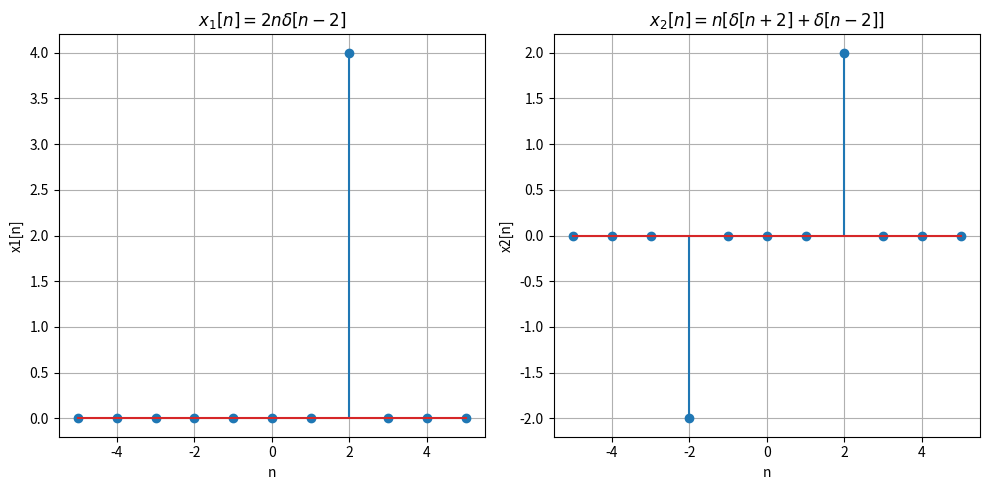

Source code (Python):
import numpy as np
import matplotlib.pyplot as plt

def unit_impulse(n0, n1, n2):
    n = np.arange(n1, n2 + 1)
    x = (n == n0).astype(int)
    return x, n

n1 = -5
n2 = 5
d2, n = unit_impulse(2, n1, n2)
d_minus2, n = unit_impulse(-2, n1, n2)
x1 = 2 * n * d2
x2 = n * (d_minus2 + d2)

plt.figure(figsize=(10, 5))
plt.subplot(1, 2, 1)
plt.stem(n, x1)
plt.xlabel('n')
plt.ylabel('x1[n]')
plt.title(r'$x_1[n] = 2n\delta[n-2]$')
plt.grid()

plt.subplot(1, 2, 2)
plt.stem(n, x2)
plt.xlabel('n')
plt.ylabel('x2[n]')
plt.title(r'$x_2[n] = n[\delta[n+2]+\delta[n-2]]$')
plt.grid()

plt.tight_layout()
plt.show()
